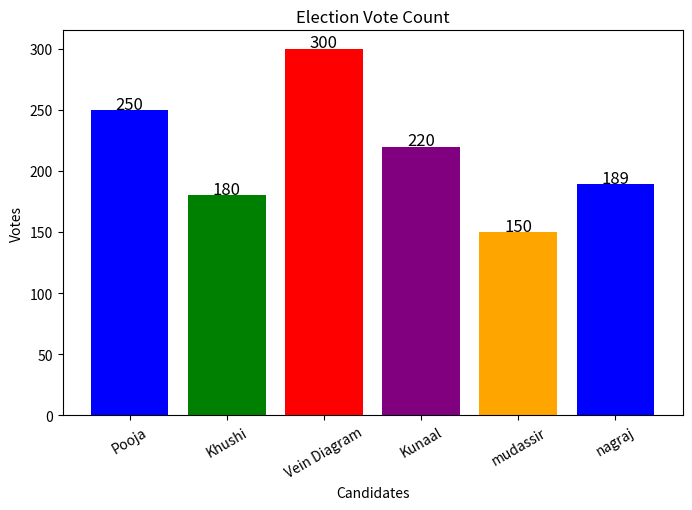

Write the Python code that produced this figure.
import matplotlib.pyplot as plt


def plot_votes(candidate_votes):
    candidates = list(candidate_votes.keys())
    votes = list(candidate_votes.values())

    plt.figure(figsize=(8, 5))
    plt.bar(candidates, votes, color=['blue', 'green', 'red', 'purple', 'orange'])

    plt.xlabel("Candidates")
    plt.ylabel("Votes")
    plt.title("Election Vote Count")
    plt.xticks(rotation=30)  

    for i, v in enumerate(votes):
        plt.text(i, v + 1, str(v), ha='center', fontsize=12)
        
    plt.show()
candidate_votes = {
    "Pooja": 250,
    "Khushi": 180,
    "Vein Diagram": 300,
    "Kunaal": 220,
    "mudassir": 150,
    "nagraj" : 189
}
plot_votes(candidate_votes)
